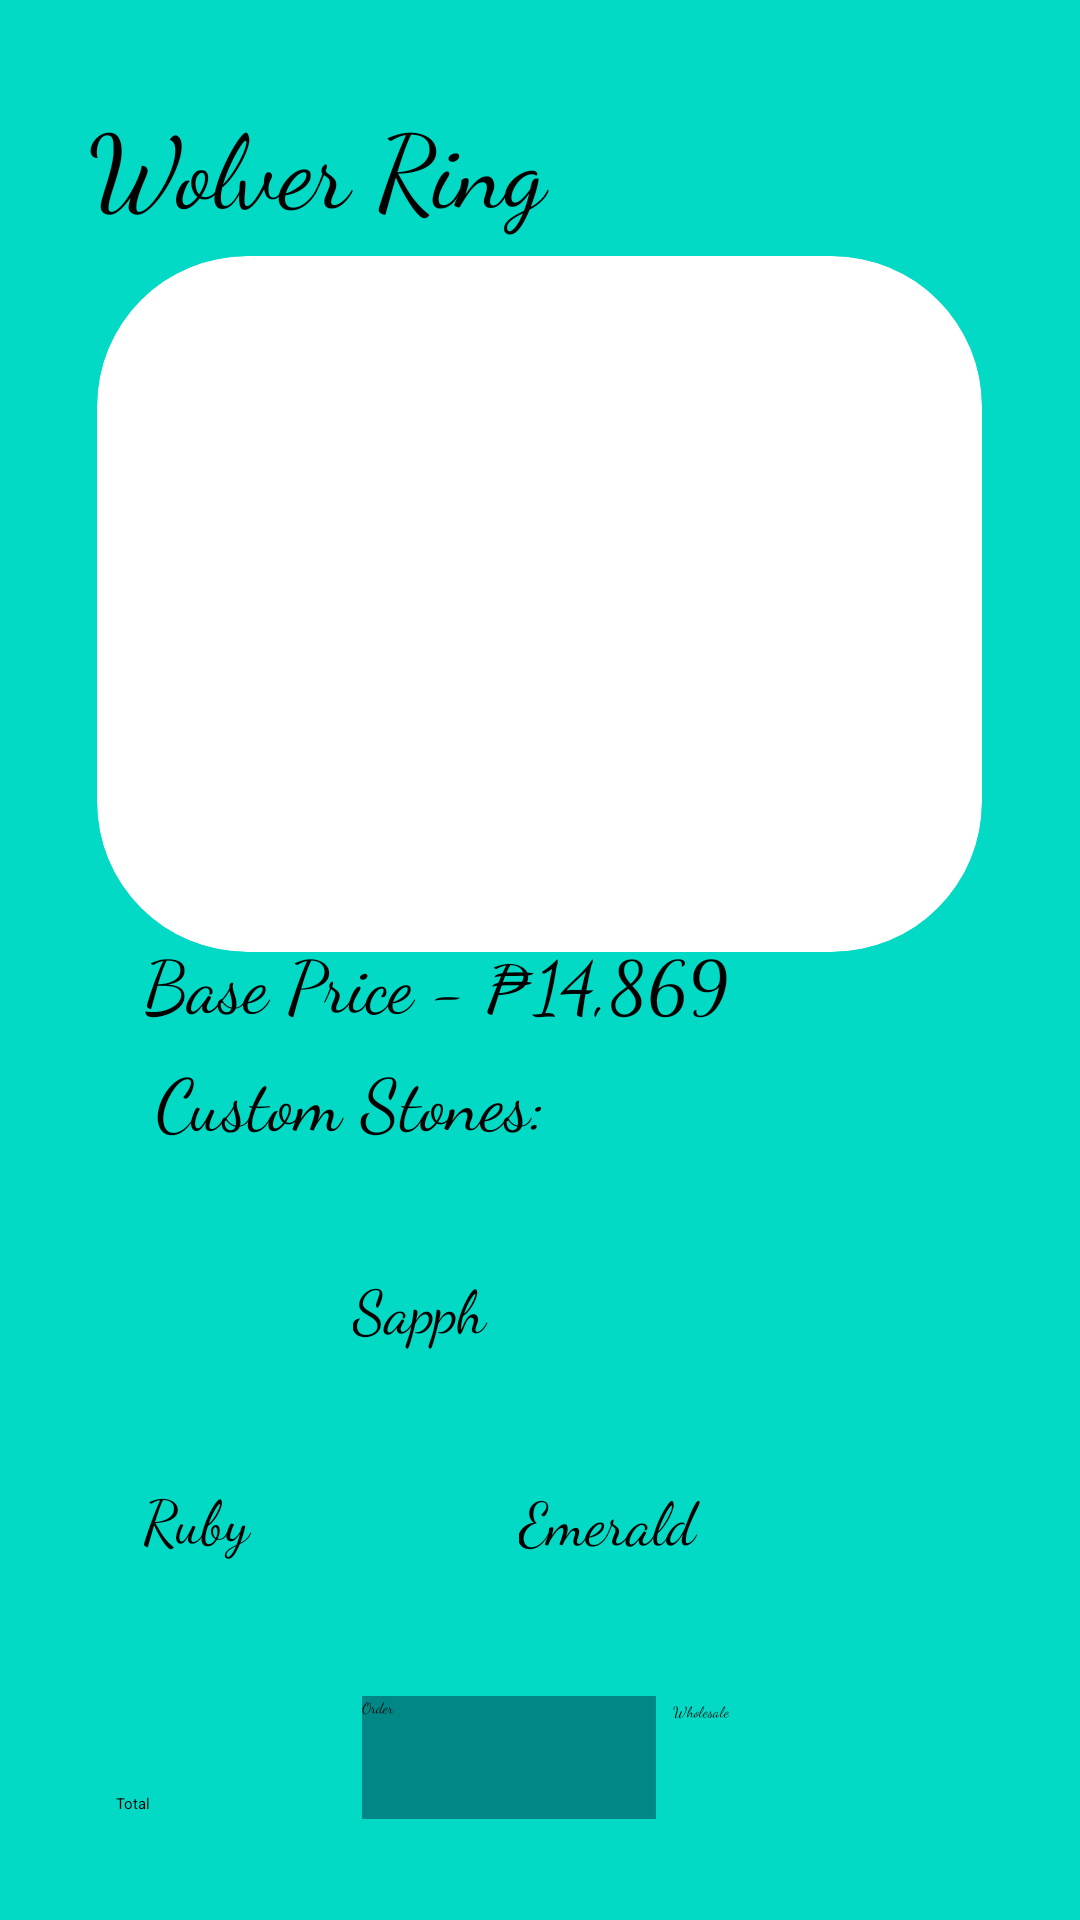

Write the Android layout XML for this screen, with the resource values it uses.
<!-- AndroidManifest.xml: application theme Theme.Exam -->
<!-- res/layout/activity_rings3.xml -->
<?xml version="1.0" encoding="utf-8"?>
<androidx.constraintlayout.widget.ConstraintLayout xmlns:android="http://schemas.android.com/apk/res/android"
    xmlns:app="http://schemas.android.com/apk/res-auto"
    xmlns:tools="http://schemas.android.com/tools"
    android:layout_width="match_parent"
    android:layout_height="match_parent"
    android:background="@color/teal_200">

    <androidx.cardview.widget.CardView
        android:id="@+id/NecklaceCard1"
        android:layout_width="295dp"
        android:layout_height="232dp"
        app:cardBackgroundColor="@color/white"
        app:cardCornerRadius="50dp"
        app:cardElevation="50dp"
        app:layout_constraintBottom_toBottomOf="parent"
        app:layout_constraintEnd_toEndOf="parent"
        app:layout_constraintHorizontal_bias="0.495"
        app:layout_constraintStart_toStartOf="parent"
        app:layout_constraintTop_toTopOf="parent"
        app:layout_constraintVertical_bias="0.209">

        <ImageView
            android:id="@+id/imageView20"
            android:layout_width="wrap_content"
            android:layout_height="wrap_content"
            android:scaleType="centerCrop"
            app:srcCompat="@drawable/ringabell" />

    </androidx.cardview.widget.CardView>

    <TextView
        android:id="@+id/textView"
        android:layout_width="308dp"
        android:layout_height="58dp"
        android:fontFamily="cursive"
        android:text="Wolver Ring"
        android:textSize="34sp"
        app:layout_constraintBottom_toBottomOf="parent"
        app:layout_constraintEnd_toEndOf="parent"
        app:layout_constraintHorizontal_bias="0.563"
        app:layout_constraintStart_toStartOf="parent"
        app:layout_constraintTop_toTopOf="parent"
        app:layout_constraintVertical_bias="0.054" />

    <TextView
        android:id="@+id/textView4"
        android:layout_width="wrap_content"
        android:layout_height="wrap_content"
        android:fontFamily="cursive"
        android:text="Base Price - ₱14,869"
        android:textSize="24sp"
        app:layout_constraintBottom_toBottomOf="parent"
        app:layout_constraintEnd_toEndOf="parent"
        app:layout_constraintHorizontal_bias="0.29"
        app:layout_constraintStart_toStartOf="parent"
        app:layout_constraintTop_toTopOf="parent"
        app:layout_constraintVertical_bias="0.512" />

    <TextView
        android:id="@+id/textView7"
        android:layout_width="wrap_content"
        android:layout_height="wrap_content"
        android:fontFamily="cursive"
        android:text="Custom Stones:"
        android:textSize="24sp"
        app:layout_constraintBottom_toBottomOf="parent"
        app:layout_constraintEnd_toEndOf="parent"
        app:layout_constraintHorizontal_bias="0.226"
        app:layout_constraintStart_toStartOf="parent"
        app:layout_constraintTop_toTopOf="parent"
        app:layout_constraintVertical_bias="0.577" />

    <CheckBox
        android:id="@+id/checkBox"
        android:layout_width="132dp"
        android:layout_height="43dp"
        android:fontFamily="cursive"
        android:text="Sapph"
        android:textSize="20sp"
        app:layout_constraintBottom_toBottomOf="parent"
        app:layout_constraintEnd_toEndOf="parent"
        app:layout_constraintHorizontal_bias="0.516"
        app:layout_constraintStart_toStartOf="parent"
        app:layout_constraintTop_toTopOf="parent"
        app:layout_constraintVertical_bias="0.707"
        tools:ignore="TouchTargetSizeCheck" />

    <CheckBox
        android:id="@+id/checkBox3"
        android:layout_width="127dp"
        android:layout_height="50dp"
        android:fontFamily="cursive"
        android:text="Ruby"
        android:textSize="20sp"
        app:layout_constraintBottom_toBottomOf="parent"
        app:layout_constraintEnd_toEndOf="parent"
        app:layout_constraintHorizontal_bias="0.204"
        app:layout_constraintStart_toStartOf="parent"
        app:layout_constraintTop_toTopOf="parent"
        app:layout_constraintVertical_bias="0.834"
        tools:ignore="TouchTargetSizeCheck" />

    <CheckBox
        android:id="@+id/checkBox2"
        android:layout_width="133dp"
        android:layout_height="43dp"
        android:fontFamily="cursive"
        android:text="Emerald"
        android:textSize="20sp"
        app:layout_constraintBottom_toBottomOf="parent"
        app:layout_constraintEnd_toEndOf="parent"
        app:layout_constraintHorizontal_bias="0.762"
        app:layout_constraintStart_toStartOf="parent"
        app:layout_constraintTop_toTopOf="parent"
        app:layout_constraintVertical_bias="0.825" />

    <Button
        android:id="@+id/checkoutbutton"
        android:layout_width="wrap_content"
        android:layout_height="wrap_content"
        android:backgroundTint="@color/teal_700"
        android:text="Total"
        app:layout_constraintBottom_toBottomOf="parent"
        app:layout_constraintEnd_toEndOf="parent"
        app:layout_constraintHorizontal_bias="0.111"
        app:layout_constraintStart_toStartOf="parent"
        app:layout_constraintTop_toTopOf="parent"
        app:layout_constraintVertical_bias="0.944" />

    <Button
        android:id="@+id/button3"
        android:layout_width="98dp"
        android:layout_height="41dp"
        android:background="@color/teal_200"
        android:backgroundTint="@color/teal_700"
        android:fontFamily="cursive"
        android:text="Order"
        app:layout_constraintBottom_toBottomOf="parent"
        app:layout_constraintEnd_toEndOf="parent"
        app:layout_constraintHorizontal_bias="0.46"
        app:layout_constraintStart_toStartOf="parent"
        app:layout_constraintTop_toTopOf="parent"
        app:layout_constraintVertical_bias="0.944" />

    <Button
        android:id="@+id/wholesale"
        android:layout_width="102dp"
        android:layout_height="36dp"
        android:background="@color/teal_200"
        android:backgroundTint="@color/teal_200"
        android:fontFamily="cursive"
        android:text="Wholesale"
        app:layout_constraintBottom_toBottomOf="parent"
        app:layout_constraintEnd_toEndOf="parent"
        app:layout_constraintHorizontal_bias="0.87"
        app:layout_constraintStart_toStartOf="parent"
        app:layout_constraintTop_toTopOf="parent"
        app:layout_constraintVertical_bias="0.938" />
</androidx.constraintlayout.widget.ConstraintLayout>
<!-- resources referenced by this layout -->
<resources>
  <!-- drawable ringabell: jpg bitmap (drawable, 57684 bytes) -->
  <!-- not gathered from this repository: default colours our renderer supplied (Android Studio template values) -->
  <color name="teal_200">#FF03DAC5</color>
  <color name="teal_700">#FF018786</color>
  <color name="white">#FFFFFFFF</color>
</resources>
